Photos from the image-classification dataset "data" in the GitHub repository DeepLearner7/Hand-Gesture-Recognition. Its 3 classes are: closed hand, one finger, open palm.

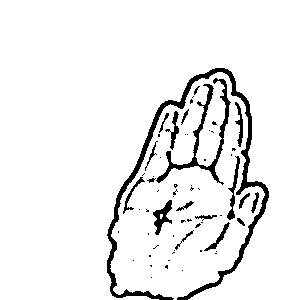
Label: open palm

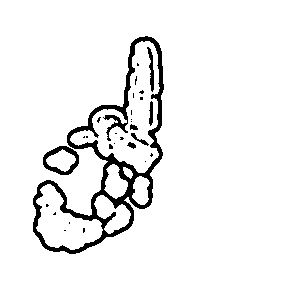
Label: one finger

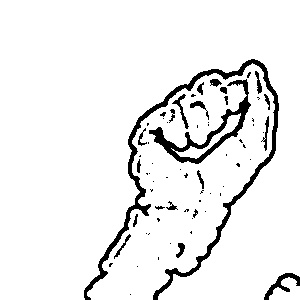
Label: closed hand

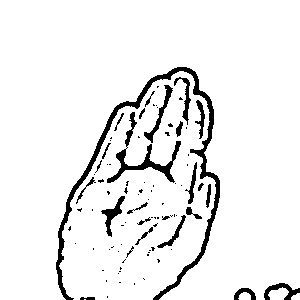
Label: open palm

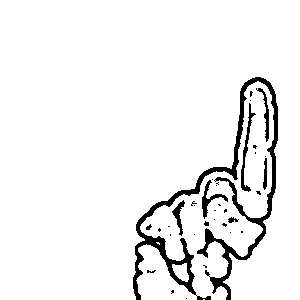
Label: one finger

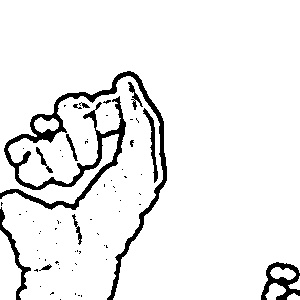
Label: closed hand
